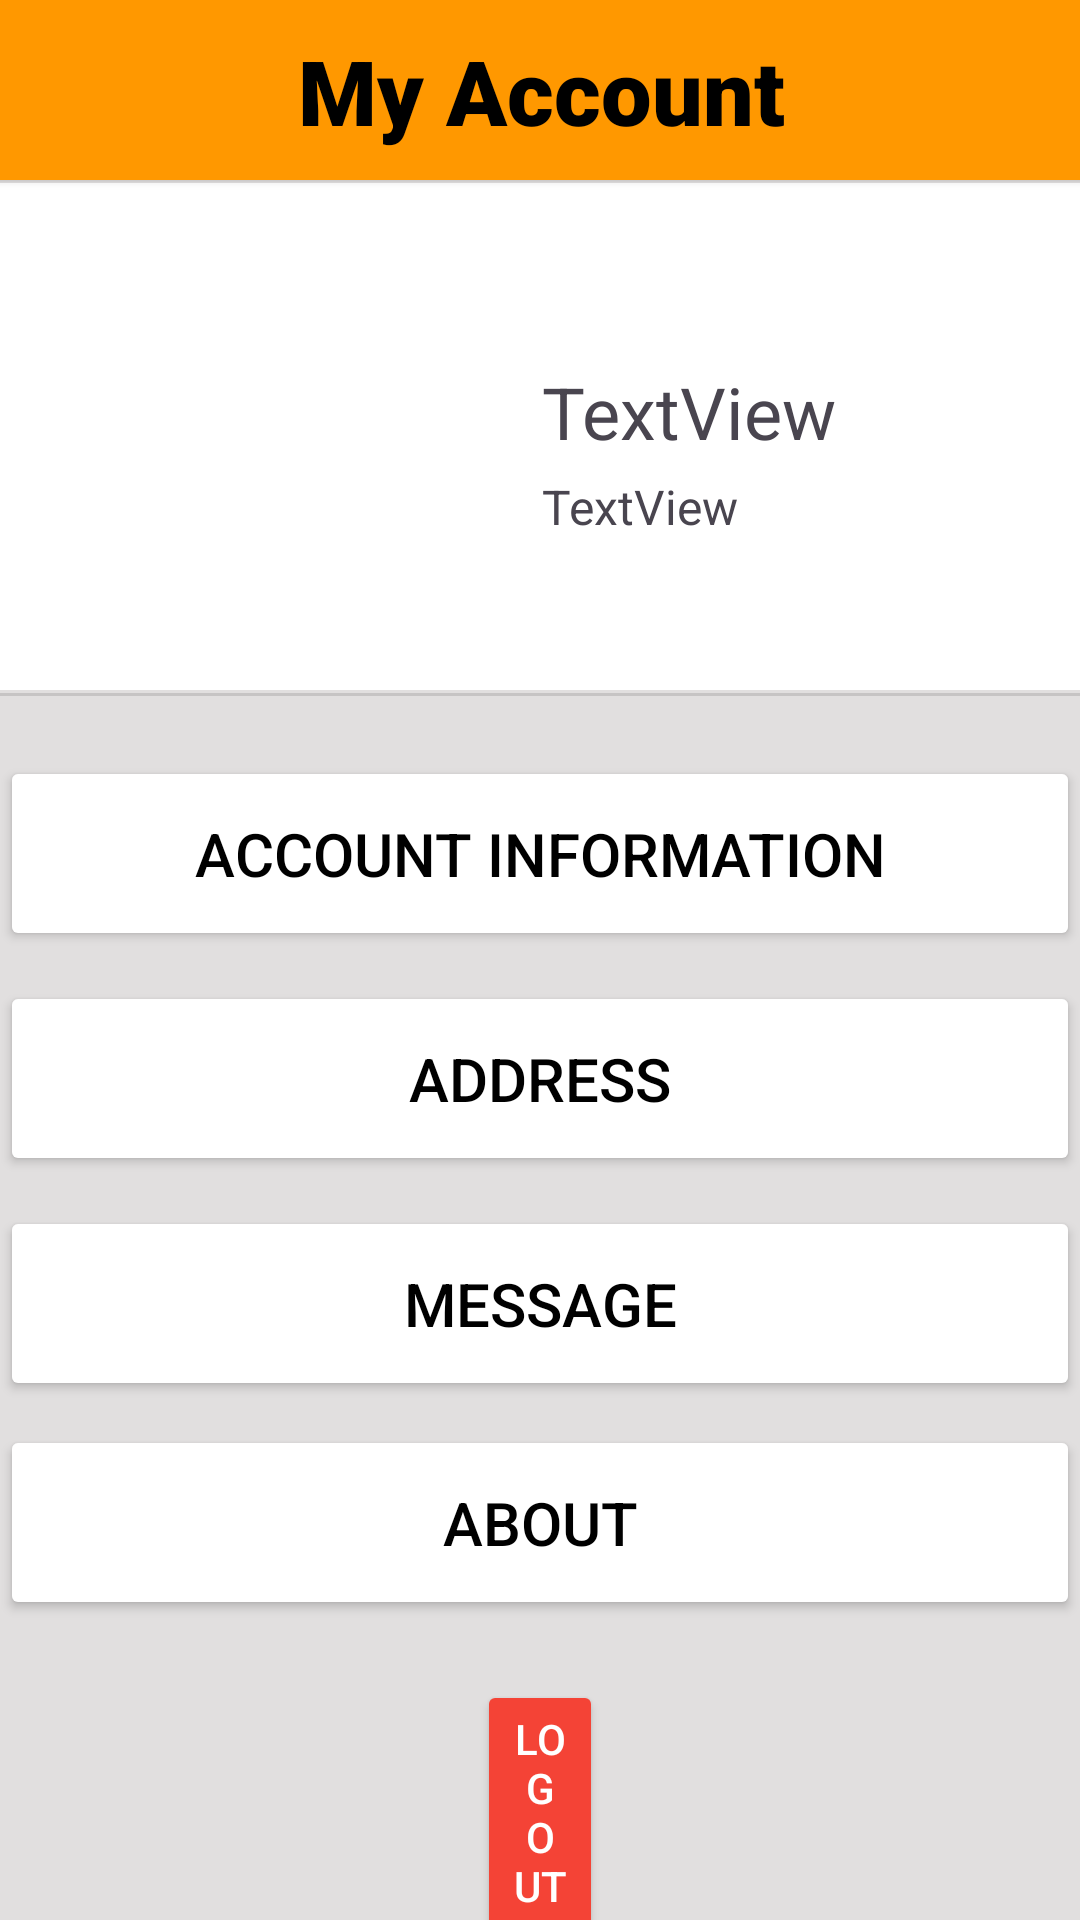

This screen was rendered from an Android layout file. Write that file and the resources it references.
<!-- AndroidManifest.xml: application theme Theme.Billwise -->
<!-- res/layout/fragment_profile.xml -->
<?xml version="1.0" encoding="utf-8"?>
<androidx.constraintlayout.widget.ConstraintLayout xmlns:android="http://schemas.android.com/apk/res/android"
    xmlns:app="http://schemas.android.com/apk/res-auto"
    xmlns:tools="http://schemas.android.com/tools"
    android:layout_width="match_parent"
    android:layout_height="match_parent"
    android:background="@color/background"
    tools:context=".Profile">

    <androidx.cardview.widget.CardView
        android:id="@+id/cvTitle"
        android:layout_width="411dp"
        android:layout_height="60dp"
        android:backgroundTint="@color/bottom_nav_background"
        app:layout_constraintEnd_toEndOf="parent"
        app:layout_constraintStart_toStartOf="parent"
        app:layout_constraintTop_toTopOf="parent">

        <TextView
            android:id="@+id/tvNameSeller"
            android:layout_width="211dp"
            android:layout_height="40dp"
            android:layout_marginStart="100dp"
            android:layout_marginTop="10dp"
            android:fontFamily="sans-serif-black"
            android:text="My Account"
            android:textAlignment="center"
            android:textColor="#000000"
            android:textSize="30sp" />
    </androidx.cardview.widget.CardView>

    <View
        android:id="@+id/divider2"
        android:layout_width="409dp"
        android:layout_height="1dp"
        android:layout_marginStart="1dp"
        android:layout_marginTop="1dp"
        android:layout_marginEnd="1dp"
        android:background="?android:attr/listDivider"
        app:layout_constraintEnd_toEndOf="parent"
        app:layout_constraintStart_toStartOf="parent"
        app:layout_constraintTop_toBottomOf="@+id/linearLayout" />

    <Button
        android:id="@+id/btnLogout"
        android:layout_width="@dimen/btnLogoutWidth"
        android:layout_height="wrap_content"
        android:layout_marginStart="159dp"
        android:layout_marginTop="20dp"
        android:layout_marginEnd="159dp"
        android:backgroundTint="@color/btnRed"
        android:text="Logout"
        android:textColor="#FFFFFF"
        app:layout_constraintEnd_toEndOf="parent"
        app:layout_constraintHorizontal_bias="0.571"
        app:layout_constraintStart_toStartOf="parent"
        app:layout_constraintTop_toBottomOf="@+id/btnAboutUs" />

    <LinearLayout
        android:id="@+id/linearLayout"
        android:layout_width="409dp"
        android:layout_height="169dp"
        android:layout_marginStart="1dp"
        android:layout_marginTop="1dp"
        android:layout_marginEnd="1dp"
        android:background="@color/white"
        android:orientation="horizontal"
        android:padding="10dp"
        android:weightSum="2"
        app:layout_constraintEnd_toEndOf="parent"
        app:layout_constraintStart_toStartOf="parent"
        app:layout_constraintTop_toBottomOf="@+id/cvTitle">

        <LinearLayout
            android:layout_width="match_parent"
            android:layout_height="match_parent"
            android:layout_weight="1"
            android:orientation="vertical">

            <ImageView
                android:id="@+id/imgProfilePic"
                android:layout_width="match_parent"
                android:layout_height="match_parent"
                app:srcCompat="@drawable/_57_1579943_no_profile_picture_round"
                tools:src="@drawable/_57_1579943_no_profile_picture_round"
                tools:srcCompat="@drawable/_57_1579943_no_profile_picture_round" />
        </LinearLayout>

        <LinearLayout
            android:layout_width="match_parent"
            android:layout_height="match_parent"
            android:layout_weight="1"
            android:orientation="vertical">

            <TextView
                android:id="@+id/tvName"
                android:layout_width="match_parent"
                android:layout_height="37dp"
                android:layout_marginTop="50dp"
                android:text="TextView"
                android:textSize="24sp" />

            <TextView
                android:id="@+id/tvEmailAcc"
                android:layout_width="match_parent"
                android:layout_height="wrap_content"
                android:text="TextView"
                android:textSize="16sp" />
        </LinearLayout>
    </LinearLayout>

    <Button
        android:id="@+id/btnAccInfo"
        android:layout_width="match_parent"
        android:layout_height="65dp"
        android:layout_marginTop="20dp"
        android:backgroundTint="#FFFFFF"
        android:text="Account Information"
        android:textColor="#000000"
        android:textSize="20sp"
        app:layout_constraintTop_toBottomOf="@+id/divider2"
        tools:layout_editor_absoluteX="1dp" />

    <Button
        android:id="@+id/btnAddress"
        android:layout_width="match_parent"
        android:layout_height="65dp"
        android:layout_marginTop="10dp"
        android:backgroundTint="#FFFFFF"
        android:text="Address"
        android:textColor="#000000"
        android:textSize="20sp"
        app:layout_constraintTop_toBottomOf="@+id/btnAccInfo"
        tools:layout_editor_absoluteX="0dp" />

    <Button
        android:id="@+id/btnMessage"
        android:layout_width="match_parent"
        android:layout_height="65dp"
        android:layout_marginTop="10dp"
        android:backgroundTint="#FFFFFF"
        android:text="Message"
        android:textColor="#000000"
        android:textSize="20sp"
        app:layout_constraintTop_toBottomOf="@+id/btnAddress"
        tools:layout_editor_absoluteX="158dp" />

    <Button
        android:id="@+id/btnAboutUs"
        android:layout_width="match_parent"
        android:layout_height="65dp"
        android:layout_marginTop="8dp"
        android:backgroundTint="#FFFFFF"
        android:text="About"
        android:textColor="#000000"
        android:textSize="20sp"
        app:layout_constraintTop_toBottomOf="@+id/btnMessage"
        tools:layout_editor_absoluteX="1dp" />

</androidx.constraintlayout.widget.ConstraintLayout>
<!-- resources referenced by this layout -->
<resources>
  <color name="background">#E1DFDF</color>
  <color name="bottom_nav_background">#FF9800</color>
  <color name="btnRed">#F44336</color>
  <color name="white">#FFFFFFFF</color>
  <style name="Theme.Billwise" parent="Base.Theme.Billwise" />
  <style name="Base.Theme.Billwise" parent="Theme.Material3.DayNight.NoActionBar">
          
          
          <item name="android:statusBarColor" tools:targetApi="l"> @color/bottom_nav_selected_item</item>
  
      </style>
  <color name="bottom_nav_selected_item"> #220006</color>
</resources>
